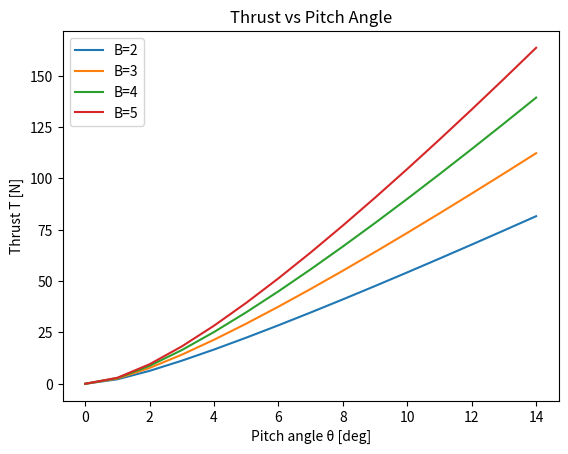
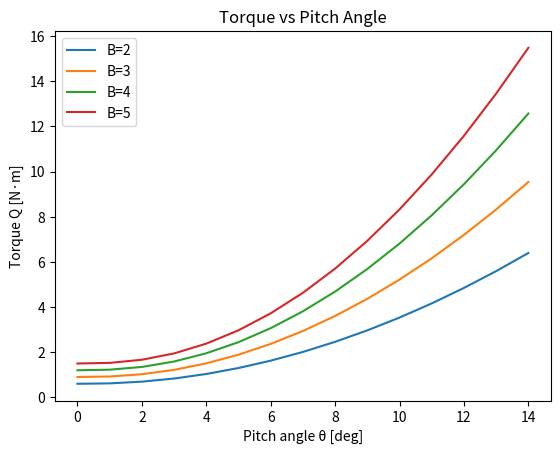
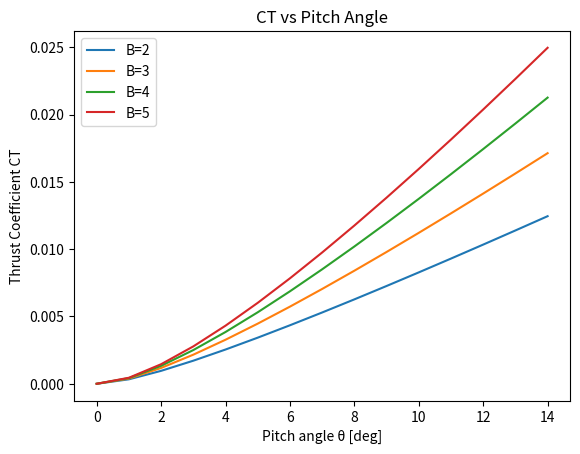
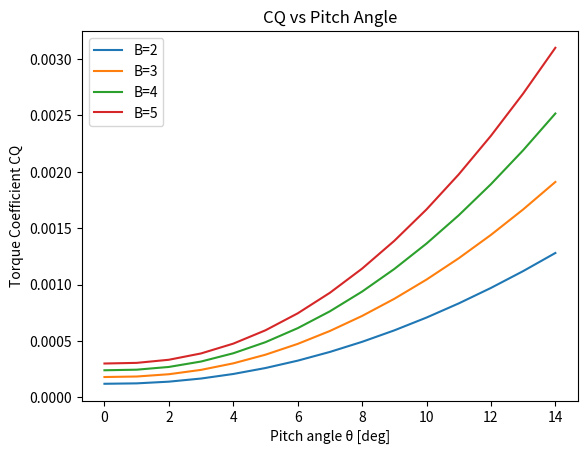
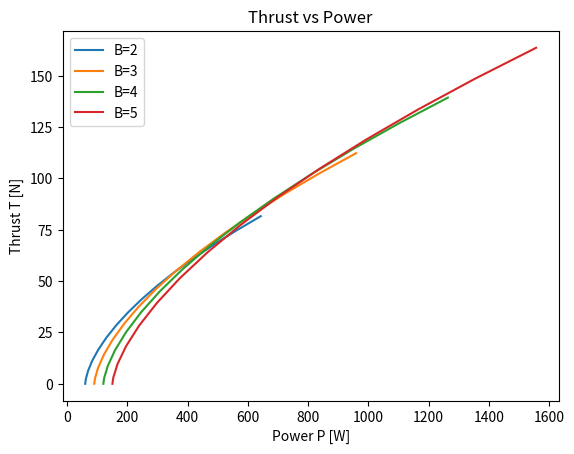

Write the Python code that produced these figures, in order.
import numpy as np
import math
import matplotlib.pyplot as plt

RHO_DEFAULT = 1.225

class Airfoil:
    def __init__(self, a0, Cd0, e):
        self.a0 = a0
        self.Cd0 = Cd0
        self.e = e
    def Cl(self, alpha): return self.a0 * alpha
    def Cd(self, alpha): return self.Cd0 + self.e * alpha**2

class Blade:
    """
    Now supports linear taper & linear twist and a root cut-out.
    Provide c_root, c_tip, theta_root(rad), theta_tip(rad), R_root, R_tip.
    """
    def __init__(self, R_root, R_tip, c_root, c_tip, theta_root, theta_tip, airfoil: Airfoil):
        self.R_root = R_root
        self.R_tip  = R_tip
        self.c_root = c_root
        self.c_tip  = c_tip
        self.theta_root = theta_root
        self.theta_tip  = theta_tip
        self.airfoil = airfoil

    def c(self, r):
        # linear taper across [R_root, R_tip]
        mu = (r - self.R_root) / (self.R_tip - self.R_root)
        mu = min(max(mu, 0.0), 1.0)
        return self.c_root + (self.c_tip - self.c_root) * mu

    def theta(self, r):
        # linear twist across [R_root, R_tip]
        mu = (r - self.R_root) / (self.R_tip - self.R_root)
        mu = min(max(mu, 0.0), 1.0)
        return self.theta_root + (self.theta_tip - self.theta_root) * mu

class Rotor:
    def __init__(self, B, blade: Blade):
        self.B = B
        self.blade = blade

    def solidity_local(self, r):
        # local solidity based on circumference annulus
        return (self.B * self.blade.c(r)) / (2 * math.pi * r)

def prandtl_F_lambda(B, r, R, lambda_):
    
    lambda_safe = max(abs(lambda_), 1e-8)
    f = 0.5 * B * (1.0 - r / R) / lambda_safe
    f = min(max(f, 1e-8), 50.0)
    exp_arg = math.exp(-f)
    exp_arg = min(max(exp_arg, -1.0), 1.0)
    F = (2.0 / math.pi) * math.acos(exp_arg)
    return max(F, 1e-6)

def solve_annulus_vi_lambda(rotor, r, V, omega, rho, max_iter=200, tol=1e-8, damp=0.6):
    b = rotor.blade
    B = rotor.B
    Ut = omega * r
    c = b.c(r)
    th = b.theta(r)

    # initial guess for vi
    vi = 0.05 * Ut
    for _ in range(max_iter):
        Uax = V + vi
        phi = math.atan2(Uax, Ut)

        lambda_local = (V + vi) / (omega * r) if (omega * r) != 0.0 else 1e-8
        F = prandtl_F_lambda(B, r, b.R_tip, lambda_local)

        U = math.hypot(Ut, Uax)
        q = 0.5 * rho * U*U
        alpha = th - phi
        Cl = b.airfoil.Cl(alpha)
        Cd = b.airfoil.Cd(alpha)

        dT_BE_dr = B * q * c * (Cl*math.cos(phi) - Cd*math.sin(phi))
        dT_MT_dr = 4.0 * math.pi * rho * F * r * Uax * vi

        Rres = dT_BE_dr - dT_MT_dr
        if abs(Rres) < tol * (1.0 + abs(dT_BE_dr)):
            break

        # finite-difference approx for derivative wrt vi (damped)
        dvi = max(1e-4, 0.01*(vi + 1.0))
        vi_p = max(0.0, vi + dvi)
        Uax_p = V + vi_p
        phi_p = math.atan2(Uax_p, Ut)
        lambda_p = (V + vi_p) / (omega * r) if (omega * r) != 0.0 else 1e-8
        F_p = prandtl_F_lambda(B, r, b.R_tip, lambda_p)
        U_p = math.hypot(Ut, Uax_p); q_p = 0.5 * rho * U_p*U_p
        alpha_p = th - phi_p
        Cl_p = b.airfoil.Cl(alpha_p); Cd_p = b.airfoil.Cd(alpha_p)
        dT_BE_dr_p = B * q_p * c * (Cl_p*math.cos(phi_p) - Cd_p*math.sin(phi_p))
        dT_MT_dr_p = 4.0 * math.pi * rho * F_p * r * Uax_p * vi_p
        Rres_p = dT_BE_dr_p - dT_MT_dr_p

        dR_dvi = (Rres_p - Rres) / dvi if abs(Rres_p - Rres) > 1e-16 else 1.0
        step = -Rres / dR_dvi
        vi = max(0.0, vi + damp * step)

    # final local quantities
    Uax = V + vi
    phi = math.atan2(Uax, Ut)
    U = math.hypot(Ut, Uax)
    q = 0.5 * rho * U*U
    alpha = th - phi
    Cl = b.airfoil.Cl(alpha)
    Cd = b.airfoil.Cd(alpha)
    return vi, phi, q, Cl, Cd, U

def solver(rotor: Rotor, V, omega, rho=1.225, n_sections=80):
    b = rotor.blade
    mu = np.linspace(0, 1, n_sections)
    r_nodes = 0.5*(1 - np.cos(np.pi*mu))
    r = b.R_root + (b.R_tip - b.R_root) * r_nodes
    dr = np.gradient(r)

    T = 0.0
    Q = 0.0
    for ri, dri in zip(r, dr):
        c = b.c(ri)
        if c <= 0:
            continue
        vi, phi, q, Cl, Cd, U = solve_annulus_vi_lambda(rotor, ri, V, omega, rho)
        Lp = q * c * Cl
        Dp = q * c * Cd
        dT = rotor.B * (Lp * math.cos(phi) - Dp * math.sin(phi)) * dri
        dQ = rotor.B * (Lp * math.sin(phi) + Dp * math.cos(phi)) * ri * dri
        T += dT
        Q += dQ

    P = Q * omega
    R_tip = b.R_tip

    # Performance coefficients
    CT = 2 * T / (rho * math.pi * omega**2 * R_tip**4)
    CQ = 2 * Q / (rho * math.pi * omega**2 * R_tip**5)
    CP = 2 * Q / (rho * math.pi * omega**3 * R_tip**5)
    
    return T, Q, P, CT, CQ, CP

# ---------------------------
# Test case
# ---------------------------

if __name__ == '__main__':
    airfoil = Airfoil(a0=5.75, Cd0=0.0113, e=1.25)
    R_root = 0.125
    R_tip = 0.762
    c_root = c_tip = 0.0508
    rpm = 960
    omega = (np.pi / 30.0) * rpm
    rho = 1.225

    thetas = np.deg2rad(np.linspace(0, 14, 15))  # 0° → 14° in 1° steps
    blade_counts = [2, 3, 4, 5]  # number of blades

    # storage
    results = {B: {"theta": [], "T": [], "Q": [], "P": [], "CT": [], "CQ": []} for B in blade_counts}

    for B in blade_counts:
        for theta in thetas:
            blade = Blade(R_root, R_tip, c_root, c_tip, theta, theta, airfoil)
            rotor = Rotor(B, blade)
            T, Q, P, CT, CQ, CP = solver(rotor, V=0, omega=omega, rho=rho, n_sections=200)

            results[B]["theta"].append(np.rad2deg(theta))
            results[B]["T"].append(T)
            results[B]["Q"].append(Q)
            results[B]["P"].append(P)
            results[B]["CT"].append(CT)
            results[B]["CQ"].append(CQ)

    # ------------------ PLOTS ------------------
    plt.figure()
    for B in blade_counts:
        plt.plot(results[B]["theta"], results[B]["T"], label=f"B={B}")
    plt.xlabel("Pitch angle θ [deg]")
    plt.ylabel("Thrust T [N]")
    plt.legend()
    plt.title("Thrust vs Pitch Angle")

    plt.figure()
    for B in blade_counts:
        plt.plot(results[B]["theta"], results[B]["Q"], label=f"B={B}")
    plt.xlabel("Pitch angle θ [deg]")
    plt.ylabel("Torque Q [N·m]")
    plt.legend()
    plt.title("Torque vs Pitch Angle")

    plt.figure()
    for B in blade_counts:
        plt.plot(results[B]["theta"], results[B]["CT"], label=f"B={B}")
    plt.xlabel("Pitch angle θ [deg]")
    plt.ylabel("Thrust Coefficient CT")
    plt.legend()
    plt.title("CT vs Pitch Angle")

    plt.figure()
    for B in blade_counts:
        plt.plot(results[B]["theta"], results[B]["CQ"], label=f"B={B}")
    plt.xlabel("Pitch angle θ [deg]")
    plt.ylabel("Torque Coefficient CQ")
    plt.legend()
    plt.title("CQ vs Pitch Angle")

    plt.figure()
    for B in blade_counts:
        plt.plot(results[B]["P"], results[B]["T"], label=f"B={B}")
    plt.xlabel("Power P [W]")
    plt.ylabel("Thrust T [N]")
    plt.legend()
    plt.title("Thrust vs Power")

    plt.show()
